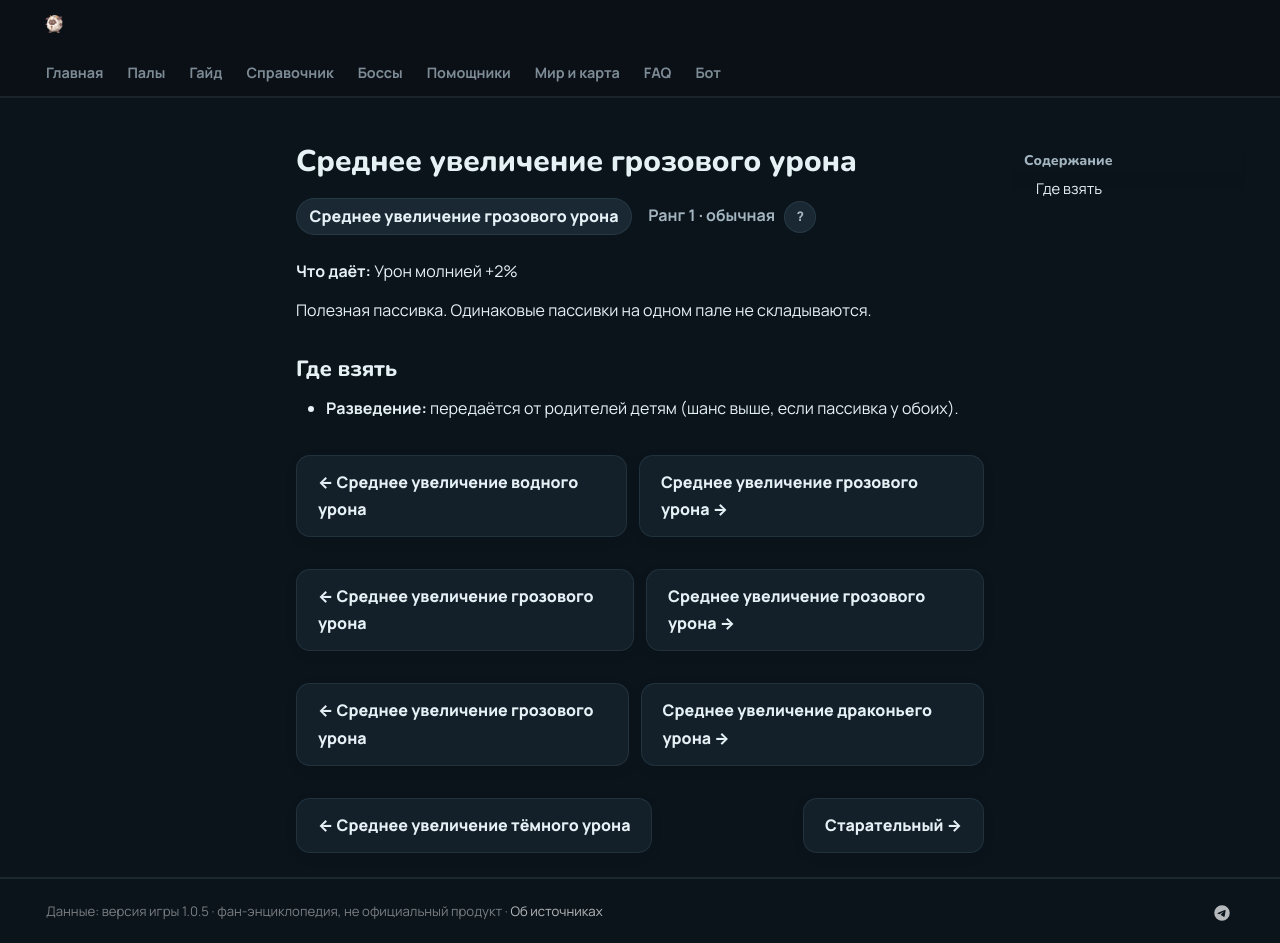

repository: 39den/palwiki · page: passivki/electric_damage_enhancement_medium/index.html · generator: mkdocs

# Среднее увеличение грозового урона

<div class="psv-hero" markdown="0"><span class="psv r-1 big">Среднее увеличение грозового урона</span> <span class="rk">Ранг 1 · обычная <button class="hlp" data-tip="Ранг — насколько сильна пассивка: от −3 (вредная) до 4 (легендарная). Чем выше, тем реже встречается.">?</button></span></div>

**Что даёт:** Урон молнией +2%

Полезная пассивка. Одинаковые пассивки на одном пале не складываются.

## Где взять

- 🧬 **Разведение:** передаётся от родителей детям (шанс выше, если пассивка у обоих).


<div class="pn" markdown="0"><a class="card-link" href="../../passivki/water_damage_enhancement_medium/">← Среднее увеличение водного урона</a><a class="card-link" href="../../passivki/electric_damage_enhancement_medium/">Среднее увеличение грозового урона →</a></div>

<div class="pn" markdown="0"><a class="card-link" href="../../passivki/electric_damage_enhancement_medium/">← Среднее увеличение грозового урона</a><a class="card-link" href="../../passivki/electric_damage_enhancement_medium/">Среднее увеличение грозового урона →</a></div>

<div class="pn" markdown="0"><a class="card-link" href="../../passivki/electric_damage_enhancement_medium/">← Среднее увеличение грозового урона</a><a class="card-link" href="../../passivki/dragon_damage_enhancement_medium/">Среднее увеличение драконьего урона →</a></div>

<div class="pn" markdown="0"><a class="card-link" href="../../passivki/dark_damage_enhancement_medium/">← Среднее увеличение тёмного урона</a><a class="card-link" href="../../passivki/serious/">Старательный →</a></div>
